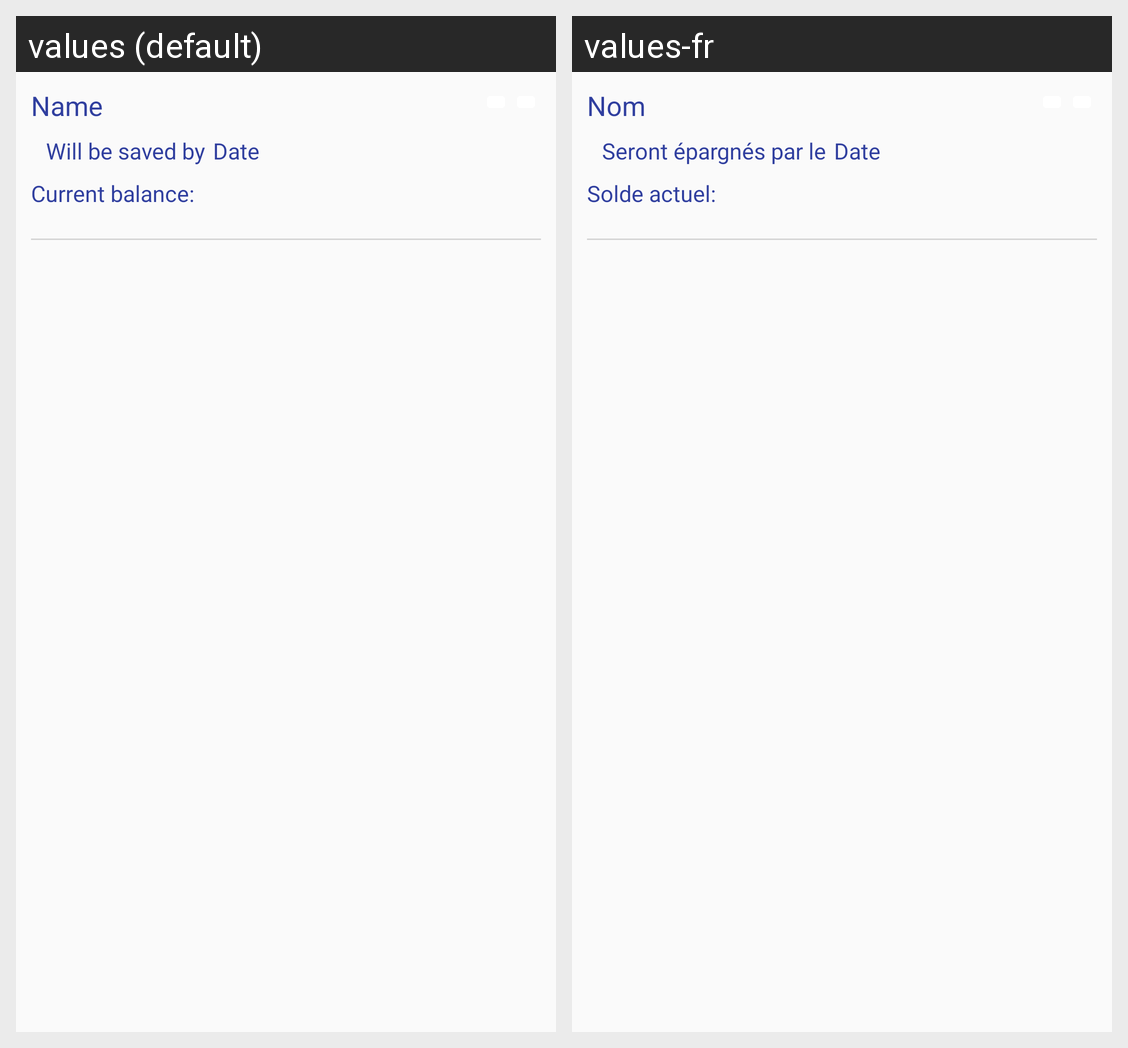

The same Android screen rendered under two of its app's locales, left to right. List the strings drawn on it with the default value and each locale's translation.
Android screen res/layout/zz_frag_list_savings.xml rendered under 2 locales, left to right: values (default), values-fr. Device: Nexus 5 (rendered at 1080×1920; each locale shown at half size, 540×960, under a caption strip naming it); theme AppTheme.NoActionBar.
Strings drawn on this screen, with the default value and each locale's value (text and hints the layout hard-codes, and strings that could not be matched under every locale, appear in the picture but are not listed):

name
  values: Name
  values-fr: Nom

goal_will
  values: Will be saved by
  values-fr: Seront épargnés par le

date
  values: Date
  values-fr: Date

current_balance
  values: Current balance:
  values-fr: Solde actuel:
